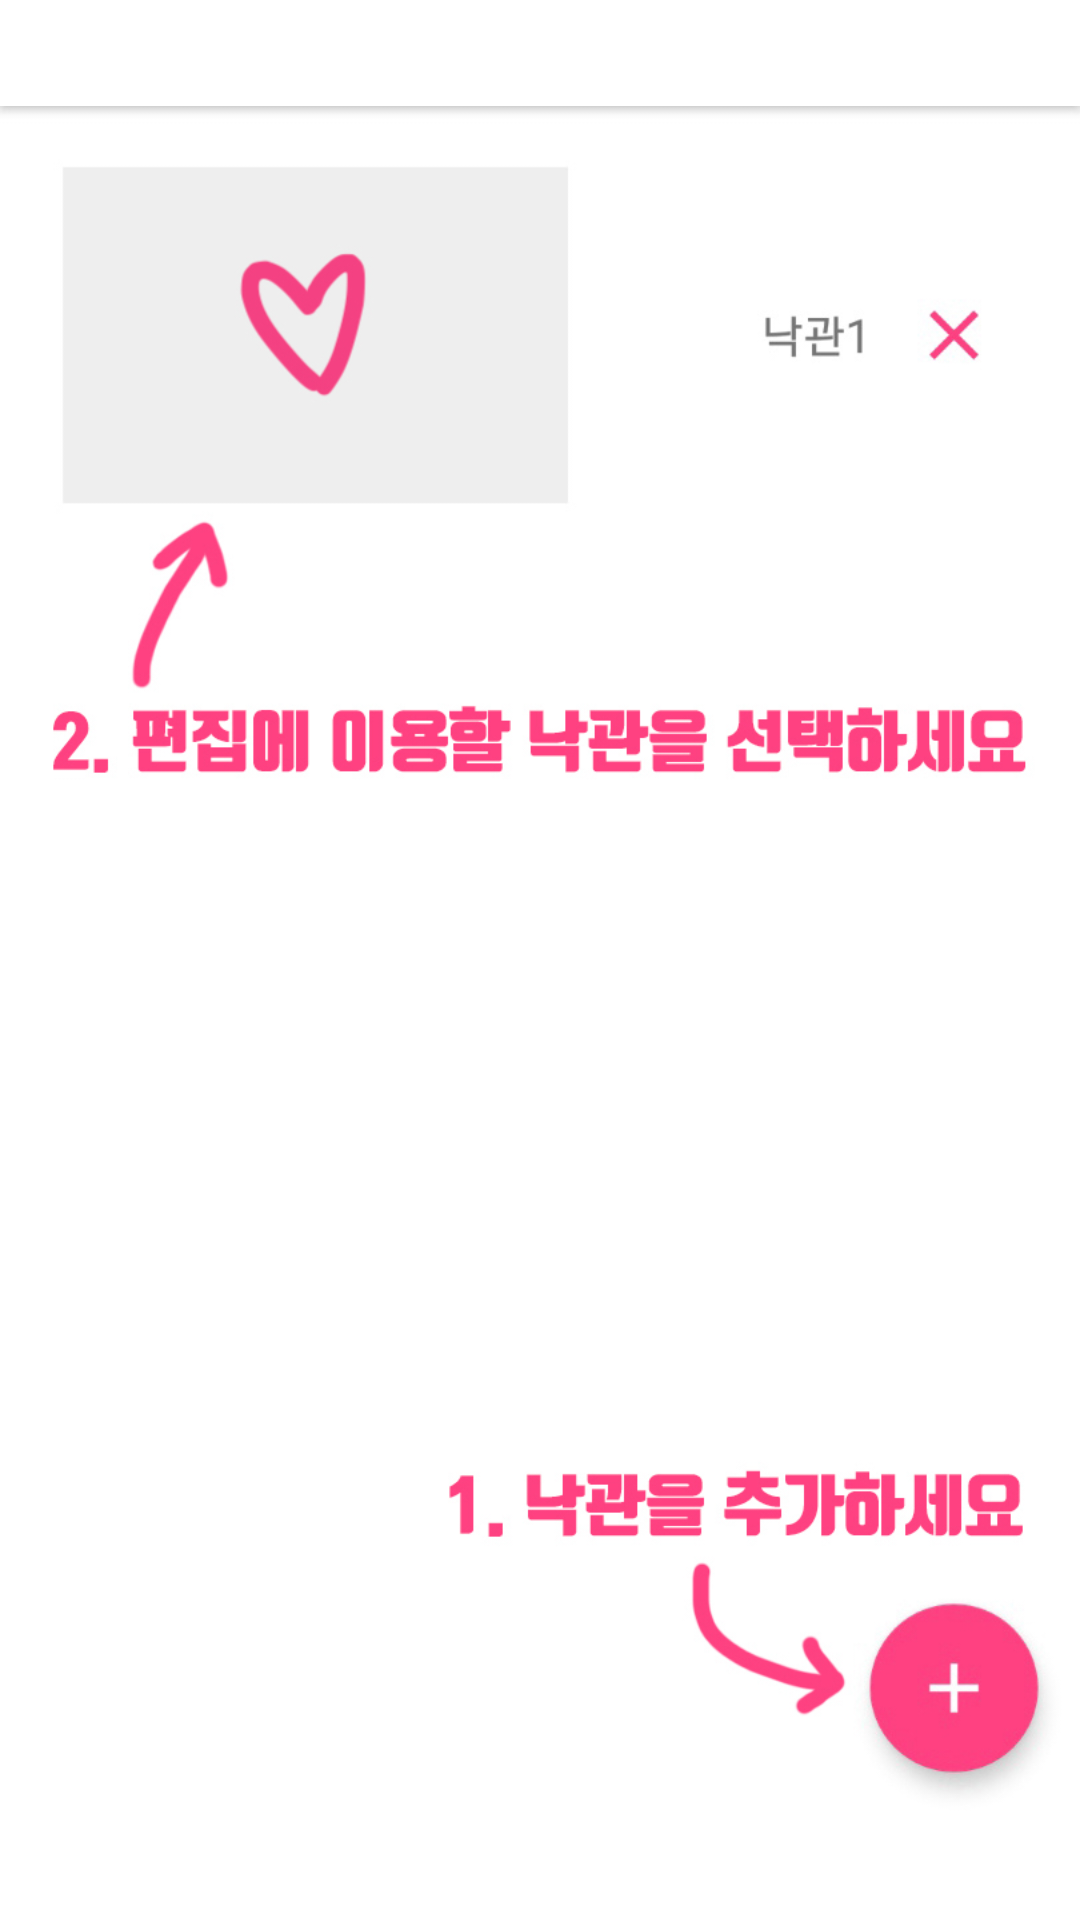

The Android layout XML behind this screen, and the referenced resources:
<!-- AndroidManifest.xml: application theme AppTheme -->
<!-- res/layout/activity_help_main.xml -->
<?xml version="1.0" encoding="utf-8"?>
<LinearLayout xmlns:android="http://schemas.android.com/apk/res/android"
    xmlns:app="http://schemas.android.com/apk/res-auto"
    xmlns:tools="http://schemas.android.com/tools"
    android:id="@+id/helpMainActivityMainLayout"
    android:layout_width="match_parent"
    android:layout_height="match_parent"
    android:layout_gravity="center"
    android:background="@android:color/white"
    android:orientation="vertical"
    tools:context=".Activity.HelpMainActivity">

    <ImageView
        android:id="@+id/helpMainActivityHelpImageView"
        android:layout_width="match_parent"
        android:layout_height="match_parent"
        android:layout_gravity="center"
        app:srcCompat="@drawable/help_main_activity" />
</LinearLayout>
<!-- resources referenced by this layout -->
<resources>
  <!-- drawable help_main_activity: jpg bitmap (drawable, 142659 bytes) -->
  <style name="AppTheme" parent="Theme.AppCompat.Light">
      
      <item name="colorPrimary">@color/colorPrimary</item>
      <item name="colorPrimaryDark">@color/colorPrimaryDark</item>
      <item name="colorAccent">@color/colorAccent</item>
    </style>
  <color name="colorPrimary">#FFFFFF</color>
  <color name="colorPrimaryDark">#3D3D3D</color>
  <color name="colorAccent">#ff4081</color>
</resources>
